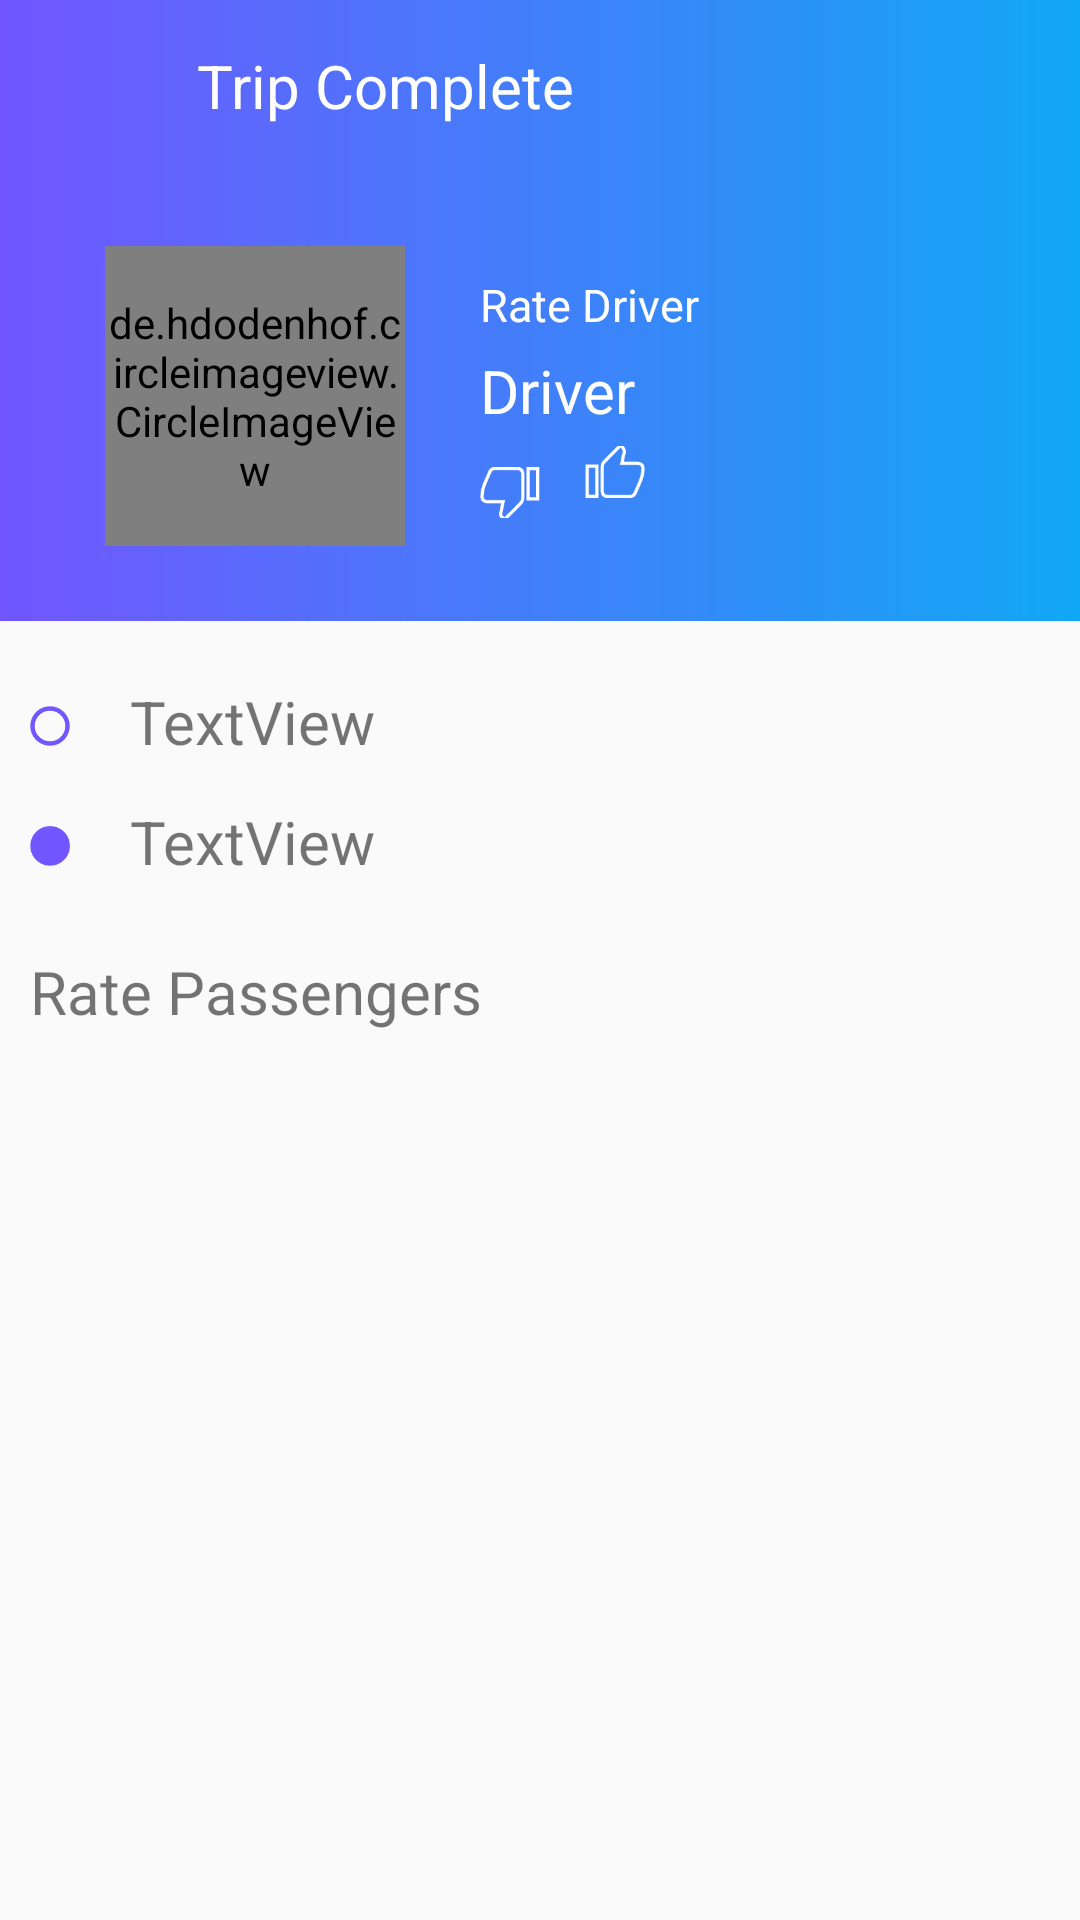

Reconstruct the res/layout file that produces this screen, plus the resources it refers to.
<!-- AndroidManifest.xml: application theme CarpanionTheme -->
<!-- res/layout/activity_trip_complete.xml -->
<?xml version="1.0" encoding="utf-8"?>

<LinearLayout xmlns:android="http://schemas.android.com/apk/res/android"
    xmlns:app="http://schemas.android.com/apk/res-auto"
    xmlns:tools="http://schemas.android.com/tools"
    android:layout_width="match_parent"
    android:layout_height="match_parent"
    android:orientation="vertical"
    tools:context=".activities.TripCompleteActivity">

    <LinearLayout
        android:layout_width="match_parent"
        android:layout_height="wrap_content"
        android:background="@drawable/gradient"
        android:padding="15dp">

        <ImageButton
            android:id="@+id/backButton"
            android:layout_width="5dp"
            android:layout_height="25dp"
            android:layout_gravity="center"
            android:layout_weight="1"
            android:background="@null"
            android:scaleType="fitCenter"
            app:srcCompat="@drawable/ic_arrow_back_white_24dp" />

        <TextView
            android:id="@+id/tripCompleteText"
            android:layout_width="wrap_content"
            android:layout_height="wrap_content"
            android:layout_gravity="center"
            android:layout_marginLeft="15dp"
            android:layout_weight="5"
            android:text="@string/tripComplete"
            android:textColor="@color/white"
            android:textSize="20sp" />

    </LinearLayout>

    <LinearLayout
        android:layout_width="match_parent"
        android:layout_height="wrap_content"
        android:background="@drawable/gradient"
        android:padding="25dp">

        <de.hdodenhof.circleimageview.CircleImageView
            android:id="@+id/userImage"
            android:layout_width="100dp"
            android:layout_height="100dp"
            android:layout_marginLeft="10dp"
            android:layout_marginRight="10dp" />

        <LinearLayout
            android:layout_width="wrap_content"
            android:layout_height="wrap_content"
            android:layout_gravity="center"
            android:layout_marginLeft="15dp"
            android:orientation="vertical">

            <TextView
                android:id="@+id/driver"
                android:layout_width="wrap_content"
                android:layout_height="wrap_content"
                android:layout_weight="5"
                android:text="@string/rateDriver"
                android:textColor="@color/white"
                android:textSize="15sp" />

            <Space
                android:layout_width="match_parent"
                android:layout_height="5dp"
                android:layout_weight="5" />

            <TextView
                android:id="@+id/driverName"
                android:layout_width="wrap_content"
                android:layout_height="wrap_content"
                android:layout_weight="5"
                android:text="@string/driver"
                android:textColor="@color/white"
                android:textSize="20sp" />

            <Space
                android:layout_width="match_parent"
                android:layout_height="5dp"
                android:layout_weight="5" />

            <LinearLayout
                android:layout_width="wrap_content"
                android:layout_height="wrap_content"
                android:orientation="horizontal">

                <ImageButton
                    android:id="@+id/thumbsDown"
                    android:layout_width="20dp"
                    android:layout_height="20dp"
                    android:layout_marginTop="4dp"
                    android:layout_gravity="center"
                    android:layout_weight="1"
                    android:background="@null"
                    android:scaleType="fitCenter"
                    app:srcCompat="@drawable/ic_thumb_down_white" />

                <ImageButton
                    android:id="@+id/thumbsUp"
                    android:layout_width="20dp"
                    android:layout_height="20dp"
                    android:layout_marginTop="-4dp"
                    android:layout_marginLeft="15dp"
                    android:layout_gravity="center"
                    android:layout_weight="1"
                    android:background="@null"
                    android:scaleType="fitCenter"
                    app:srcCompat="@drawable/ic_thumb_up_white" />

            </LinearLayout>


        </LinearLayout>

    </LinearLayout>

    <Space
        android:layout_width="match_parent"
        android:layout_height="20dp" />

    <LinearLayout
        android:layout_width="match_parent"
        android:layout_height="wrap_content"
        android:layout_marginLeft="10dp"
        android:layout_marginRight="10dp"
        android:orientation="horizontal">

        <ImageView
            android:id="@+id/leavingImage"
            android:layout_width="30dp"
            android:layout_height="30dp"
            android:layout_marginRight="20dp"
            android:layout_weight="1"
            app:srcCompat="@drawable/ic_circle_hollow_purple" />

        <TextView
            android:id="@+id/departure"
            android:layout_width="match_parent"
            android:layout_height="wrap_content"
            android:layout_weight="2"
            android:text="TextView"
            android:textSize="20dp" />

    </LinearLayout>

    <Space
        android:layout_width="match_parent"
        android:layout_height="10dp" />

    <LinearLayout
        android:layout_width="match_parent"
        android:layout_height="wrap_content"
        android:layout_marginLeft="10dp"
        android:layout_marginRight="10dp"
        android:orientation="horizontal">

        <ImageView
            android:id="@+id/arrivingImage"
            android:layout_width="30dp"
            android:layout_height="30dp"
            android:layout_marginRight="20dp"
            android:layout_weight="1"
            app:srcCompat="@drawable/ic_circle_fill_purple" />

        <TextView
            android:id="@+id/destination"
            android:layout_width="match_parent"
            android:layout_height="wrap_content"
            android:layout_weight="2"
            android:text="TextView"
            android:textSize="20dp" />

    </LinearLayout>

    <Space
        android:layout_width="match_parent"
        android:layout_height="20dp" />

    <TextView
        android:id="@+id/passengerText"
        android:layout_width="match_parent"
        android:layout_height="wrap_content"
        android:layout_marginLeft="10dp"
        android:text="@string/ratePassengers"
        android:textSize="20dp" />

    <Space
        android:layout_width="match_parent"
        android:layout_height="10dp" />

    <ListView
        android:id="@+id/passengers"
        android:layout_width="match_parent"
        android:layout_height="match_parent" />

</LinearLayout>
<!-- resources referenced by this layout -->
<resources>
  <color name="white">#FFF</color>
  <!-- drawable gradient (drawable) -->
  <?xml version="1.0" encoding="utf-8"?>
  
  <shape xmlns:android="http://schemas.android.com/apk/res/android">
      <gradient
          android:type="linear"
          android:angle="0"
          android:startColor="@color/colorPrimary"
          android:endColor="@color/colorAccent" />
  </shape>
  <!-- drawable ic_circle_fill_purple: png bitmap (drawable, 820 bytes) -->
  <!-- drawable ic_circle_hollow_purple: png bitmap (drawable, 1242 bytes) -->
  <!-- drawable ic_thumb_down_white: png bitmap (drawable, 1067 bytes) -->
  <!-- drawable ic_thumb_up_white: png bitmap (drawable, 1087 bytes) -->
  <string name="driver">Driver</string>
  <string name="rateDriver">Rate Driver</string>
  <string name="ratePassengers">Rate Passengers</string>
  <string name="tripComplete">Trip Complete</string>
  <style name="CarpanionTheme" parent="@style/Theme.AppCompat.Light">
          <item name="android:actionBarStyle">@style/MyActionBar</item>
          <item name="actionBarStyle">@style/MyActionBar</item>
          
      </style>
  <color name="colorPrimary">#7256ff</color>
  <color name="colorAccent">#11a8f5</color>
  <style name="MyActionBar" parent="@style/Widget.AppCompat.Light.ActionBar.Solid.Inverse">
          <item name="android:background">@color/colorPrimary</item>
          <item name="background">@color/colorPrimary</item>
          <item name="titleTextStyle">@style/MyTitleTextStyle</item>
      </style>
  <style name="MyTitleTextStyle" parent="@style/TextAppearance.AppCompat.Widget.ActionBar.Title">
          <item name="android:textColor">@color/white</item>
      </style>
</resources>
